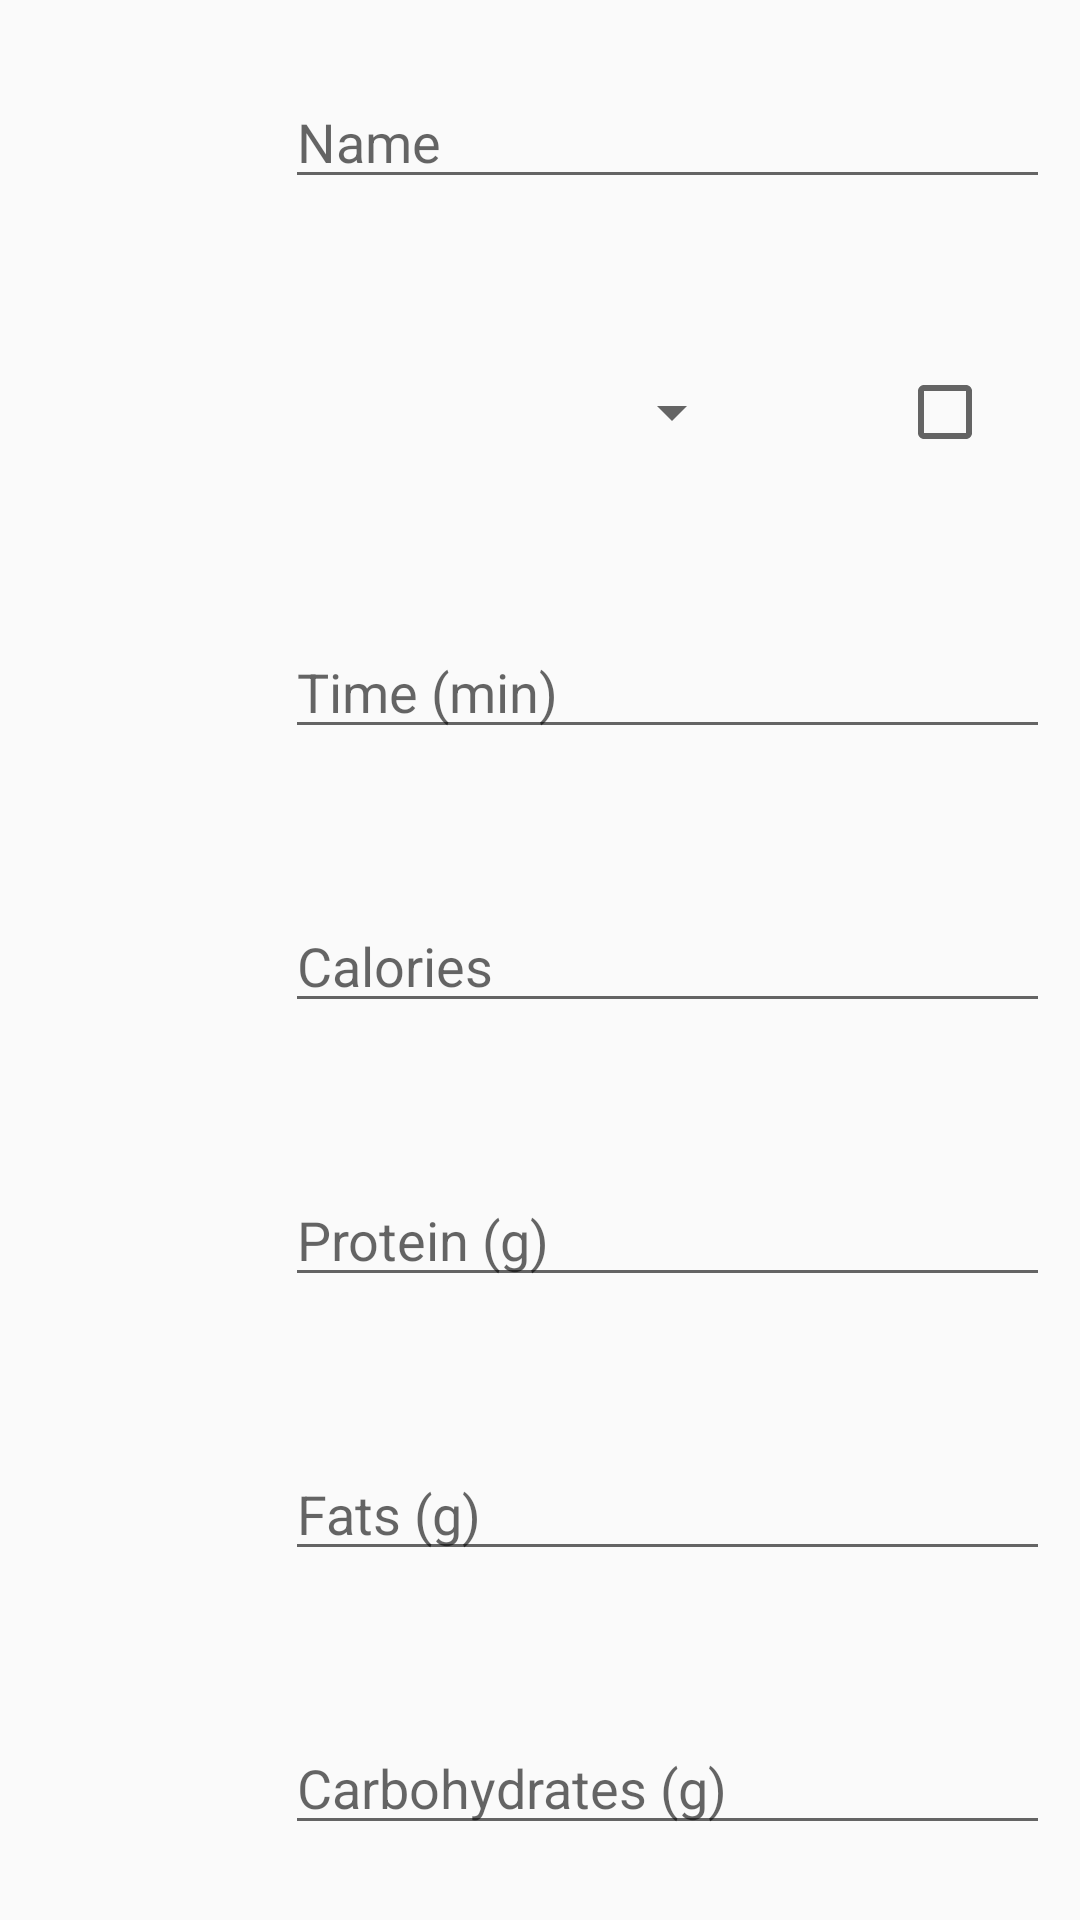

This screen was rendered from an Android layout file. Write that file and the resources it references.
<!-- AndroidManifest.xml: application theme AppTheme -->
<!-- res/layout/add_food.xml -->
<?xml version="1.0" encoding="utf-8"?>
<android.support.constraint.ConstraintLayout xmlns:android="http://schemas.android.com/apk/res/android"
    xmlns:app="http://schemas.android.com/apk/res-auto"
    android:layout_width="match_parent"
    android:layout_height="match_parent">

    <LinearLayout
        android:layout_width="0dp"
        android:layout_height="0dp"
        android:orientation="vertical"
        android:paddingEnd="10dp"
        android:paddingStart="10dp"
        app:layout_constraintBottom_toBottomOf="parent"
        app:layout_constraintEnd_toEndOf="parent"
        app:layout_constraintStart_toStartOf="parent"
        app:layout_constraintTop_toTopOf="parent">

        <LinearLayout
            android:layout_width="match_parent"
            android:layout_height="match_parent"
            android:layout_weight="1"
            android:orientation="horizontal">

            <ImageView
                android:layout_width="match_parent"
                android:layout_height="wrap_content"
                android:layout_weight="3"
                app:srcCompat="@mipmap/ic_name_fg" />

            <EditText
                android:id="@+id/editTextName"
                android:layout_width="match_parent"
                android:layout_height="wrap_content"
                android:layout_gravity="center_vertical"
                android:layout_weight="1"
                android:ems="10"
                android:hint="Name"
                android:inputType="textPersonName" />
        </LinearLayout>

        <LinearLayout
            android:layout_width="match_parent"
            android:layout_height="match_parent"
            android:layout_weight="1"
            android:orientation="horizontal">

            <LinearLayout
                android:layout_width="match_parent"
                android:layout_height="match_parent"
                android:layout_weight="3"
                android:orientation="horizontal">

                <ImageView
                    android:layout_width="match_parent"
                    android:layout_height="match_parent"
                    android:layout_weight="1"
                    app:srcCompat="@mipmap/ic_list_fg" />

            </LinearLayout>

            <LinearLayout
                android:layout_width="match_parent"
                android:layout_height="match_parent"
                android:layout_weight="1"
                android:orientation="horizontal">

                <Spinner
                    android:id="@+id/spinnerCategory"
                    android:layout_width="match_parent"
                    android:layout_height="match_parent"
                    android:layout_gravity="center_vertical"
                    android:layout_weight="1" />

                <ImageView
                    android:layout_width="match_parent"
                    android:layout_height="match_parent"
                    android:layout_weight="2"
                    app:srcCompat="@mipmap/ic_veggie_add_fg" />

                <CheckBox
                    android:id="@+id/checkBoxVeggie"
                    android:layout_width="match_parent"
                    android:layout_height="wrap_content"
                    android:layout_gravity="center_vertical"
                    android:layout_weight="2" />
            </LinearLayout>

        </LinearLayout>

        <LinearLayout
            android:layout_width="match_parent"
            android:layout_height="match_parent"
            android:layout_weight="1"
            android:orientation="horizontal">

            <ImageView
                android:layout_width="match_parent"
                android:layout_height="wrap_content"
                android:layout_weight="3"
                app:srcCompat="@mipmap/ic_time_fg" />

            <EditText
                android:id="@+id/editTextTime"
                android:layout_width="match_parent"
                android:layout_height="wrap_content"
                android:layout_gravity="center_vertical"
                android:layout_weight="1"
                android:ems="10"
                android:hint="@string/time_min"
                android:inputType="number" />

        </LinearLayout>

        <LinearLayout
            android:layout_width="match_parent"
            android:layout_height="match_parent"
            android:layout_weight="1"
            android:orientation="horizontal">

            <ImageView
                android:layout_width="match_parent"
                android:layout_height="wrap_content"
                android:layout_weight="3"
                app:srcCompat="@mipmap/ic_cals_fg" />

            <EditText
                android:id="@+id/editTextCalories"
                android:layout_width="match_parent"
                android:layout_height="wrap_content"
                android:layout_gravity="center_vertical"
                android:layout_weight="1"
                android:ems="10"
                android:hint="@string/calories"
                android:inputType="number" />

        </LinearLayout>

        <LinearLayout
            android:layout_width="match_parent"
            android:layout_height="match_parent"
            android:layout_weight="1"
            android:orientation="horizontal">

            <ImageView
                android:layout_width="match_parent"
                android:layout_height="wrap_content"
                android:layout_weight="3"
                app:srcCompat="@mipmap/ic_protein_fg" />

            <EditText
                android:id="@+id/editTextProtein"
                android:layout_width="match_parent"
                android:layout_height="wrap_content"
                android:layout_gravity="center_vertical"
                android:layout_weight="1"
                android:ems="10"
                android:hint="@string/protein"
                android:inputType="number" />

        </LinearLayout>

        <LinearLayout
            android:layout_width="match_parent"
            android:layout_height="match_parent"
            android:layout_weight="1"
            android:orientation="horizontal">

            <ImageView
                android:layout_width="match_parent"
                android:layout_height="wrap_content"
                android:layout_weight="3"
                app:srcCompat="@mipmap/ic_fat_fg" />

            <EditText
                android:id="@+id/editTextFats"
                android:layout_width="match_parent"
                android:layout_height="wrap_content"
                android:layout_gravity="center_vertical"
                android:layout_weight="1"
                android:ems="10"
                android:hint="@string/fats"
                android:inputType="number" />

        </LinearLayout>

        <LinearLayout
            android:layout_width="match_parent"
            android:layout_height="match_parent"
            android:layout_weight="1"
            android:orientation="horizontal">

            <ImageView
                android:layout_width="match_parent"
                android:layout_height="wrap_content"
                android:layout_weight="3"
                app:srcCompat="@mipmap/ic_carbs_fg" />

            <EditText
                android:id="@+id/editTextCarbs"
                android:layout_width="match_parent"
                android:layout_height="wrap_content"
                android:layout_gravity="center_vertical"
                android:layout_weight="1"
                android:ems="10"
                android:hint="@string/carbohydrates"
                android:inputType="number" />

        </LinearLayout>

    </LinearLayout>
</android.support.constraint.ConstraintLayout>
<!-- resources referenced by this layout -->
<resources>
  <!-- mipmap ic_cals_fg: png bitmap (mipmap-hdpi, 2585 bytes) -->
  <!-- mipmap ic_carbs_fg: png bitmap (mipmap-hdpi, 2899 bytes) -->
  <!-- mipmap ic_fat_fg: png bitmap (mipmap-hdpi, 2541 bytes) -->
  <!-- mipmap ic_list_fg: png bitmap (mipmap-hdpi, 555 bytes) -->
  <!-- mipmap ic_name_fg: png bitmap (mipmap-hdpi, 1392 bytes) -->
  <!-- mipmap ic_protein_fg: png bitmap (mipmap-hdpi, 3070 bytes) -->
  <!-- mipmap ic_time_fg: png bitmap (mipmap-hdpi, 2055 bytes) -->
  <string name="calories">Calories</string>
  <string name="carbohydrates">Carbohydrates (g)</string>
  <string name="fats">Fats (g)</string>
  <string name="protein">Protein (g)</string>
  <string name="time_min">Time (min)</string>
  <style name="AppTheme" parent="Theme.AppCompat.Light.DarkActionBar">
          
          <item name="colorPrimary">@color/colorPrimary</item>
          <item name="colorPrimaryDark">@color/colorPrimaryDark</item>
          <item name="colorAccent">@color/colorAccent</item>
          <item name="colorControlHighlight">@color/button_press</item>
      </style>
  <color name="colorPrimary">#33b247</color>
  <color name="colorPrimaryDark">#2a913a</color>
  <color name="colorAccent">#000000</color>
  <color name="button_press">#15dba0</color>
</resources>
